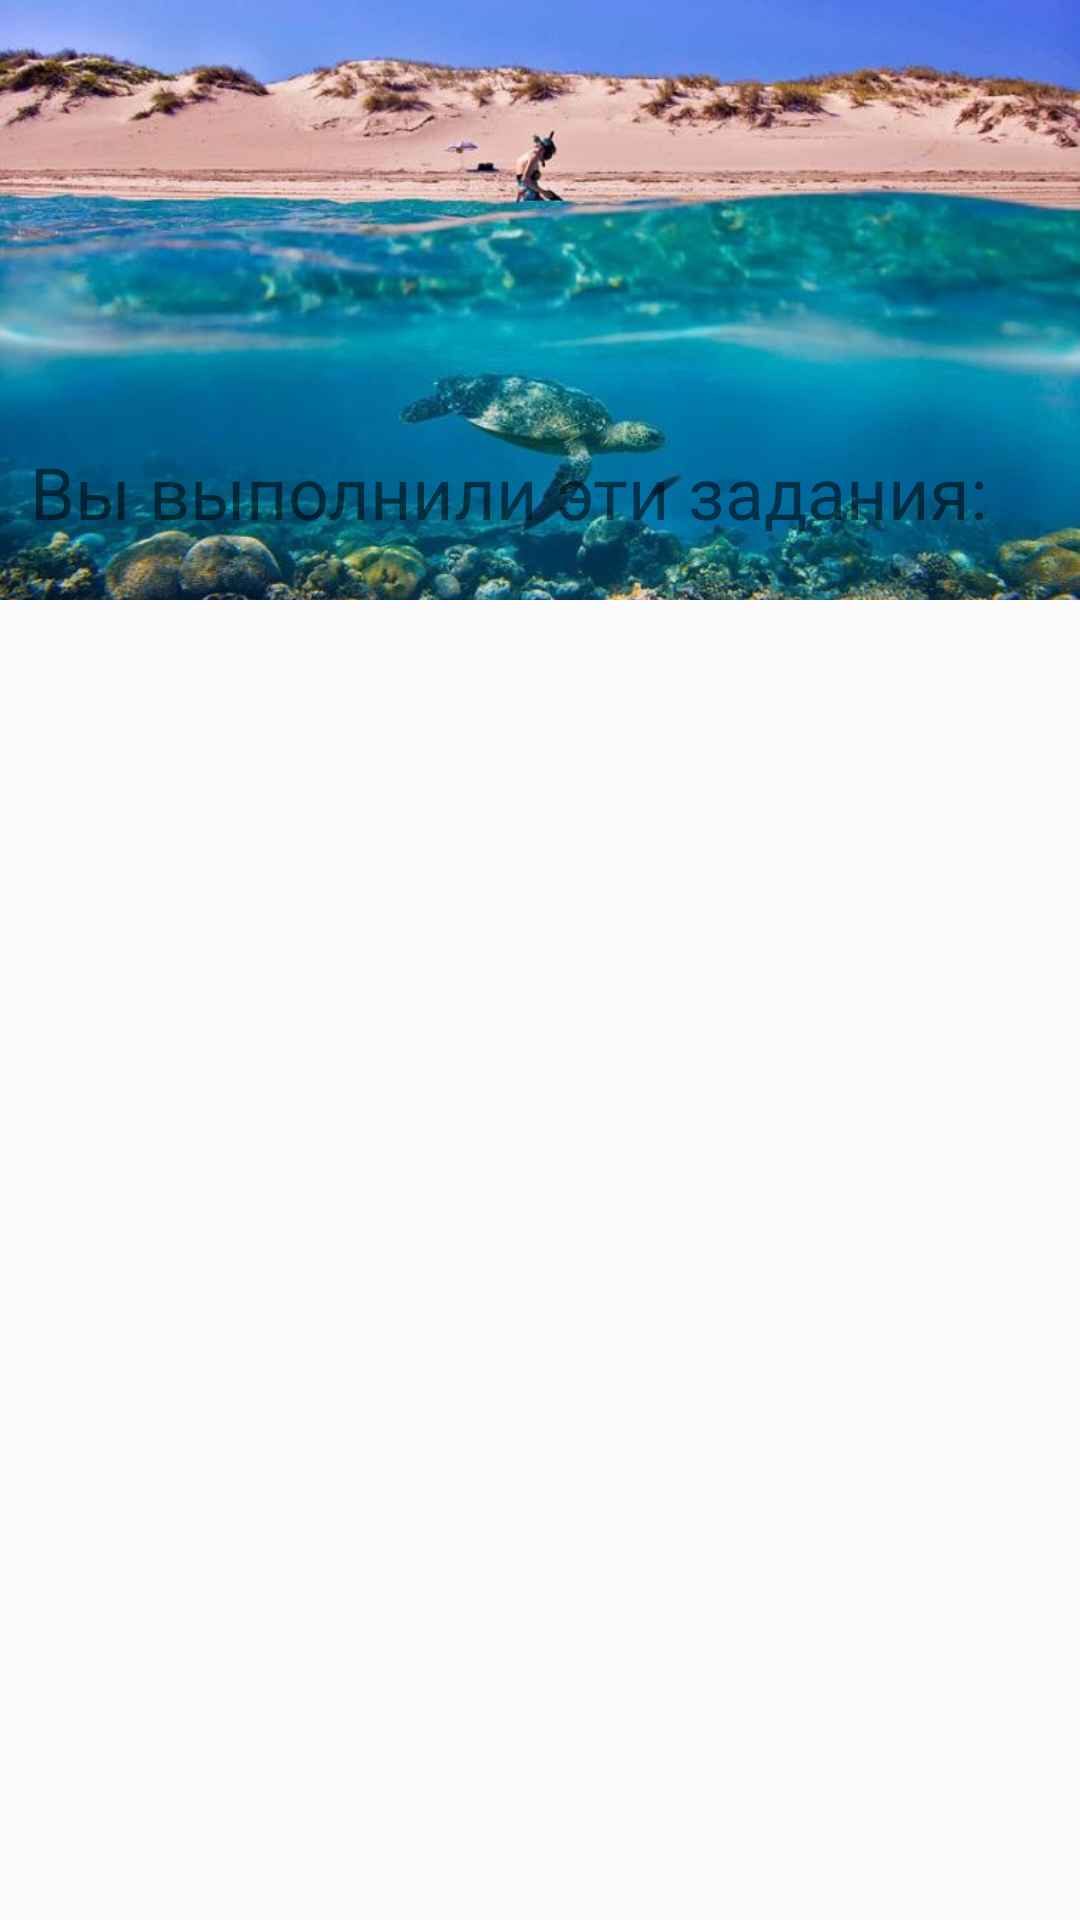

Layout XML and referenced resources for this Android screen:
<!-- AndroidManifest.xml: application theme AppTheme -->
<!-- res/layout/done_tasks_header.xml -->
<?xml version="1.0" encoding="utf-8"?>
<RelativeLayout xmlns:android="http://schemas.android.com/apk/res/android"
    xmlns:app="http://schemas.android.com/apk/res-auto"
    android:orientation="vertical" android:layout_width="match_parent"
    android:layout_height="match_parent">

    <ImageView
        android:id="@+id/headerImage"
        android:layout_width="match_parent"
        android:layout_height="200dp"
        android:foreground="@drawable/listview_header_image_foreground"
        android:scaleType="centerCrop"
        app:srcCompat="@drawable/listview_header_image" />

    <TextView
        android:id="@+id/doneTasksHeaderTitle"
        android:layout_width="wrap_content"
        android:layout_height="wrap_content"
        android:layout_alignBottom="@+id/headerImage"
        android:layout_alignParentStart="true"
        android:layout_marginBottom="20dp"
        android:layout_marginLeft="10dp"
        android:elevation="11dp"
        android:text="@string/you_completed_this"
        android:textColor="@color/space_white"
        android:textSize="24sp" />
</RelativeLayout>
<!-- resources referenced by this layout -->
<resources>
  <!-- drawable listview_header_image: jpg bitmap (drawable, 93821 bytes) -->
  <!-- drawable listview_header_image_foreground (drawable) -->
  <shape xmlns:android="http://schemas.android.com/apk/res/android"
      android:shape="rectangle">
      <gradient
          android:angle="270"
          android:startColor="#0000ffff"
          android:centerColor="#0000ffff"
          android:endColor="#FF00599E"
  
          android:type="linear" />
  </shape>
  <string name="you_completed_this">Вы выполнили эти задания: </string>
  <style name="AppTheme" parent="Theme.AppCompat.Light.DarkActionBar">
          
          <item name="colorPrimary">@color/colorPrimary</item>
          <item name="colorPrimaryDark">#bcaaa4</item>
          <item name="colorAccent">@color/colorAccent</item>
      </style>
  <color name="colorPrimary">#563edf</color>
  <color name="colorAccent">#00a6ff</color>
</resources>
